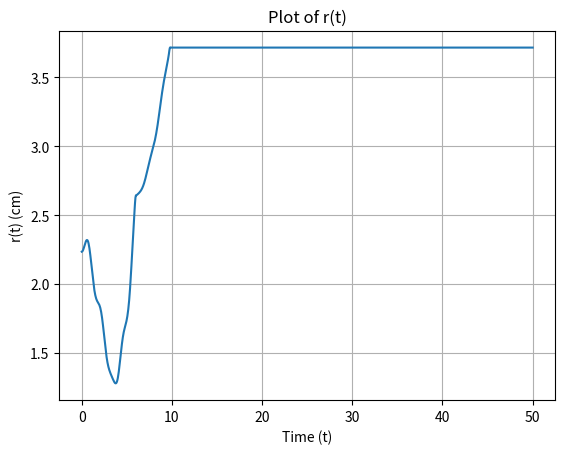

Reproduce this figure in Python.
#
# import numpy as np
# import matplotlib.pyplot as plt
# from scipy.integrate import odeint
# from matplotlib.animation import FuncAnimation
#
# # Define constants
# miu = 0.15  # Friction coefficient
# fb = 2.18*10   # Friction constant
# M = 14.0    # Mass
# theta = 10   # Angle
# g = 9.81    # Gravity
#
# # Define parameters
# w = 240     # Frequency
# l = 4.0     # mm
# m = 1.2     # mkg
# beta = 5.0
# # Calculate additional constants
# F_g = M * g * np.sin(np.deg2rad(beta))
#
# # Define the function for the second-order ODE
# def dvr_dt(y, t):
#     r, vr = y
#
#     F_N = ((m * l * (w ** 2)) / 1000.0) * np.sin(np.deg2rad(w * t)) + (M * np.cos(np.deg2rad(theta)) + m) * g
#     F_K = miu * F_N
#     f_c = ((m * l * (w ** 2)) / 1000.0) * np.cos(np.deg2rad(w * t)) + m * g
#
#     if f_c == F_K + miu * fb * r * np.cos(np.deg2rad(theta)) + F_g:
#         vr = 0.0
#         f_c = F_K + miu * fb * r * np.cos(np.deg2rad(theta)) + F_g
#
#     return [vr, (f_c - (F_K + miu * fb * r * np.cos(np.deg2rad(theta))) - F_g) / M]
#
# # Solve the differential equation using odeint
# t = np.linspace(0, 100, 1000)  # Time span
# initial_conditions = [0.0, 0.0]  # Initial conditions: r(0) = 0, vr(0) = 0
# solution = odeint(dvr_dt, initial_conditions, t)
#
# # Animation
# fig, ax = plt.subplots()
# line, = ax.plot([], [], lw=2)
#
# # Set fixed limits for the y-axis
# ax.set_ylim(-20, 10)
#
# def init():
#     ax.set_xlim(0, 100)
#     ax.set_xlabel('Time')
#     ax.set_ylabel('Displacement (r)')
#     ax.set_title('Solution to $\ddot{r} = \\frac{{f_c - (F_K + \mu \cdot f_b \cdot r \cdot \cos(\\theta)) - F_g}}{{M}}$')
#     return line,
#
# def update(frame):
#     line.set_data(t[:frame], solution[:frame, 0])
#     return line,
#
# # Adjust the frame rate (interval) of the animation
# frame_rate = 50  # in milliseconds
# ani = FuncAnimation(fig, update, frames=len(t), init_func=init, blit=True, interval=frame_rate)
# plt.show()
import numpy as np
from scipy.integrate import solve_ivp
import matplotlib.pyplot as plt
from matplotlib.animation import FuncAnimation

# Define global variables
w = 240   # Frequency
tau_f = 100
theta = 20
R = 50.0 #mm
M = 14.0#   m kg
I_com = (1/2)*(M*R*R)
m = 1.2  #mkg
l = 4.0 # mm
beta = 5.0
g = 9.81 #m/s^2
miu = 0.15 # Friction coefficient
dx = 10.0 # mm
dy = 10.0 # mm
fb = 10
initial_conditions = [0.0 ,0.0, 10.0, 0.0, 20.0, 0.0] # [phi_0, omega_0, x0, vx_0, y_0, vy_0]

# Define the system of ODEs
def system_of_odes(t, variables):
    phi, omega, x, vx, y, vy = variables

    F_N = ((m * l * (w ** 2)) / 1000.0) * np.sin(np.deg2rad(w * t)) + (M * np.cos(np.deg2rad(beta)) + m) * g
    F_K = miu * F_N
    F_g = M * g * np.sin(np.deg2rad(beta))
    f_c = ((m * l * (w ** 2)) / 1000.0) * np.cos(np.deg2rad(w * t)) + m * g
    distance = np.sqrt(x ** 2 + y ** 2)

    dx_dt = vx
    dy_dt = vy

    amplitude_fc = (m * l * (w ** 2)) / (1000.0) +(M * np.cos(np.deg2rad(beta)) + m) * g
    min_amplitude_res_y = miu * ((m * l * (w ** 2)) / (1000.0) - (M * np.cos(np.deg2rad(beta))) - (m * g) - (fb*10*y) - (M * g * np.sin(np.deg2rad(beta))))
    min_amplitude_res_x = miu * ((m * l * (w ** 2)) / (1000.0) - (M * np.cos(np.deg2rad(beta))) - (m * g) - (fb * 10 * x) - ( M * g * np.sin(np.deg2rad(beta))))

    if amplitude_fc < min_amplitude_res_x:
        dx_dt = 0.0
        dvx_dt = 0.0
    else:
        dvx_dt = ((f_c - (F_K + miu * fb * x) - F_g) * (np.cos(np.deg2rad(theta)))) / M

    if amplitude_fc < min_amplitude_res_y:
        dy_dt = 0.0
        dvy_dt = 0.0
    else:
        dvy_dt = ((f_c - (F_K + miu * fb * y) - F_g) * (np.sin(np.deg2rad(theta)))) / M
    dphi_dt = omega
    domega_dt = ((f_c - (F_K + miu * fb * distance)) * (dx * np.sin(np.deg2rad(theta)) - dy * np.cos(np.deg2rad(theta))) - tau_f) / (I_com + (M * (x ** 2 + y ** 2)))

    return [dphi_dt, domega_dt, dx_dt, dvx_dt, dy_dt, dvy_dt]

# Time span for the integration
t_span = (0, 50)

# Solve the system of ODEs
solution = solve_ivp(system_of_odes, t_span, initial_conditions, dense_output=True, t_eval=np.linspace(0, 50, 1000))

# Calculate r(t)
r = np.sqrt(solution.y[2]**2 + solution.y[4]**2) / 10  # divide by 10 to convert from mm to cm

# Plot r(t)
plt.figure()
plt.plot(solution.t, r)
plt.xlabel('Time (t)')
plt.ylabel('r(t) (cm)')
plt.title('Plot of r(t)')
plt.grid(True)
plt.show()
